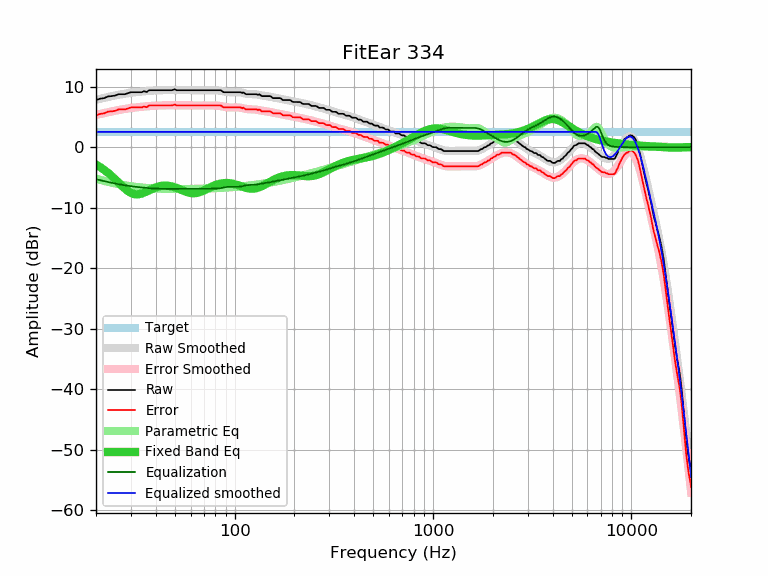

Source data for this figure (header and first rows):
frequency, raw, error, smoothed, error_smoothed, equalization, parametric_eq, equalized_raw, equalized_smoothed, target
20, 7.78, 5.26, 7.83, 5.31, -5.31, -2.89, 2.47, 2.52, 2.52
21, 8.01, 5.49, 7.99, 5.47, -5.47, -3.31, 2.54, 2.52, 2.52
22, 8.10, 5.58, 8.14, 5.62, -5.62, -3.76, 2.47, 2.52, 2.52
23, 8.39, 5.87, 8.28, 5.77, -5.77, -4.26, 2.62, 2.52, 2.52
24, 8.43, 5.91, 8.41, 5.90, -5.90, -4.78, 2.53, 2.52, 2.52
25, 8.52, 6.00, 8.53, 6.02, -6.02, -5.32, 2.50, 2.52, 2.52
26, 8.75, 6.23, 8.64, 6.13, -6.13, -5.87, 2.62, 2.52, 2.52
27, 8.75, 6.23, 8.74, 6.23, -6.23, -6.39, 2.52, 2.52, 2.52
28, 8.75, 6.23, 8.83, 6.31, -6.31, -6.87, 2.43, 2.52, 2.52
29, 8.92, 6.40, 8.91, 6.39, -6.39, -7.27, 2.53, 2.52, 2.52
30, 9.08, 6.56, 8.98, 6.46, -6.46, -7.57, 2.62, 2.52, 2.52
31, 9.08, 6.56, 9.04, 6.52, -6.52, -7.75, 2.56, 2.52, 2.52
32, 9.08, 6.56, 9.09, 6.58, -6.58, -7.81, 2.50, 2.52, 2.52
33, 9.08, 6.56, 9.14, 6.62, -6.62, -7.78, 2.45, 2.52, 2.52
34, 9.08, 6.56, 9.19, 6.67, -6.67, -7.67, 2.41, 2.52, 2.52
35, 9.24, 6.72, 9.23, 6.71, -6.71, -7.51, 2.53, 2.52, 2.52
36, 9.10, 6.58, 9.26, 6.74, -6.74, -7.33, 2.35, 2.52, 2.52
37, 9.40, 6.88, 9.29, 6.78, -6.78, -7.14, 2.62, 2.52, 2.52
38, 9.40, 6.88, 9.32, 6.81, -6.81, -6.96, 2.59, 2.52, 2.52
39, 9.40, 6.88, 9.35, 6.83, -6.83, -6.79, 2.57, 2.52, 2.52
40, 9.40, 6.88, 9.37, 6.85, -6.85, -6.65, 2.55, 2.52, 2.52
41, 9.40, 6.88, 9.39, 6.87, -6.87, -6.54, 2.53, 2.52, 2.52
42, 9.40, 6.88, 9.40, 6.88, -6.88, -6.45, 2.51, 2.52, 2.52
43, 9.40, 6.88, 9.41, 6.89, -6.89, -6.40, 2.50, 2.52, 2.52
44, 9.40, 6.88, 9.42, 6.90, -6.90, -6.37, 2.50, 2.52, 2.52
45, 9.40, 6.88, 9.42, 6.91, -6.91, -6.36, 2.49, 2.52, 2.52
46, 9.40, 6.88, 9.43, 6.91, -6.91, -6.38, 2.49, 2.52, 2.52
47, 9.40, 6.88, 9.43, 6.91, -6.91, -6.42, 2.49, 2.52, 2.52
48, 9.40, 6.88, 9.43, 6.91, -6.91, -6.48, 2.49, 2.52, 2.52
49, 9.47, 6.95, 9.43, 6.91, -6.91, -6.56, 2.56, 2.52, 2.52
50, 9.56, 7.04, 9.43, 6.91, -6.91, -6.65, 2.65, 2.52, 2.52
51, 9.40, 6.88, 9.42, 6.90, -6.90, -6.75, 2.49, 2.52, 2.52
52, 9.40, 6.88, 9.42, 6.90, -6.90, -6.86, 2.50, 2.52, 2.52
53, 9.40, 6.88, 9.42, 6.90, -6.90, -6.97, 2.50, 2.52, 2.52
54, 9.40, 6.88, 9.41, 6.89, -6.89, -7.08, 2.50, 2.52, 2.52
55, 9.40, 6.88, 9.41, 6.89, -6.89, -7.19, 2.51, 2.52, 2.52
56, 9.40, 6.88, 9.40, 6.89, -6.89, -7.29, 2.51, 2.52, 2.52
57, 9.40, 6.88, 9.40, 6.88, -6.88, -7.39, 2.51, 2.52, 2.52
58, 9.40, 6.88, 9.40, 6.88, -6.88, -7.47, 2.52, 2.52, 2.52
59, 9.40, 6.88, 9.40, 6.88, -6.88, -7.53, 2.52, 2.52, 2.52
60, 9.40, 6.88, 9.40, 6.88, -6.88, -7.58, 2.52, 2.52, 2.52
61, 9.40, 6.88, 9.40, 6.88, -6.88, -7.61, 2.52, 2.52, 2.52
62, 9.40, 6.88, 9.39, 6.88, -6.88, -7.62, 2.52, 2.52, 2.52
63, 9.40, 6.88, 9.39, 6.88, -6.88, -7.62, 2.52, 2.52, 2.52
64, 9.40, 6.88, 9.40, 6.88, -6.88, -7.59, 2.52, 2.52, 2.52
65, 9.40, 6.88, 9.40, 6.88, -6.88, -7.55, 2.52, 2.52, 2.52
66, 9.40, 6.88, 9.40, 6.88, -6.88, -7.49, 2.52, 2.52, 2.52
67, 9.40, 6.88, 9.40, 6.88, -6.88, -7.42, 2.52, 2.52, 2.52
68, 9.40, 6.88, 9.40, 6.88, -6.88, -7.34, 2.52, 2.52, 2.52
69, 9.40, 6.88, 9.40, 6.88, -6.88, -7.25, 2.52, 2.52, 2.52
70, 9.40, 6.88, 9.40, 6.88, -6.88, -7.16, 2.52, 2.52, 2.52
71, 9.40, 6.88, 9.40, 6.88, -6.88, -7.06, 2.52, 2.52, 2.52
72, 9.40, 6.88, 9.40, 6.88, -6.88, -6.96, 2.51, 2.52, 2.52
73, 9.40, 6.88, 9.40, 6.89, -6.89, -6.86, 2.51, 2.52, 2.52
74, 9.40, 6.88, 9.41, 6.89, -6.89, -6.77, 2.51, 2.52, 2.52
75, 9.40, 6.88, 9.41, 6.89, -6.89, -6.67, 2.51, 2.52, 2.52
76, 9.40, 6.88, 9.41, 6.89, -6.89, -6.58, 2.50, 2.52, 2.52
77, 9.40, 6.88, 9.41, 6.89, -6.89, -6.50, 2.50, 2.52, 2.52
78, 9.40, 6.88, 9.41, 6.89, -6.89, -6.41, 2.50, 2.52, 2.52
79, 9.40, 6.88, 9.41, 6.89, -6.89, -6.34, 2.51, 2.52, 2.52
... 553 more rows
